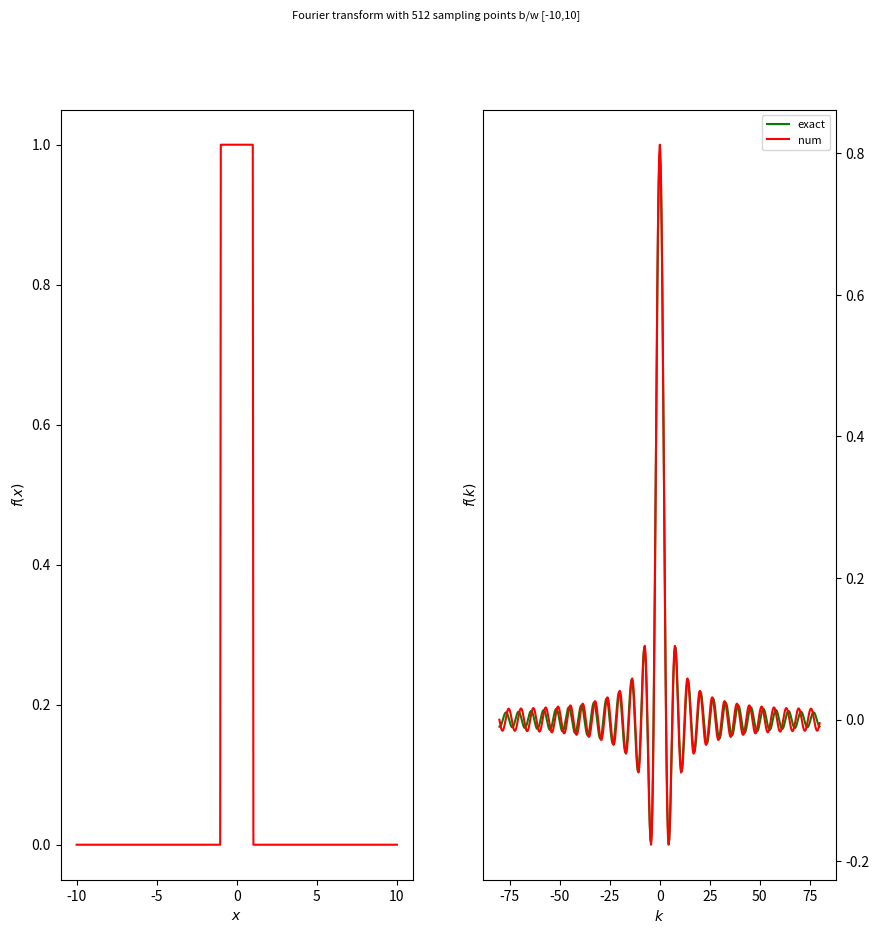

The matplotlib source for this figure:
import numpy as np
import matplotlib.pyplot as plt

def fx(x):
	if -1<x<1:
		return 1
	else:
		return 0
def fk(k):
	if k!=0:
		return np.sqrt(2/np.pi)*np.sin(k)/k
	else:
		return np.sqrt(2/np.pi)
	
numpts=512 # no. of sampling points 
xmin,xmax=np.array([-10,10]) # interval in x-space
dx=(xmax-xmin)/(numpts-1) # sampling rate

xarr=np.zeros(numpts)
yarr=np.zeros(numpts)

for i in range (0,numpts):
	xarr[i]=xmin+i*dx
	yarr[i]=fx(xarr[i])
yfft=np.fft.fft(yarr,norm='ortho')
freq=np.fft.fftfreq(numpts,dx)
freq=2*np.pi*freq
factor=np.exp(-1j*freq*xmin)
yfft*=dx*np.sqrt(numpts/(2*np.pi))*factor
fk_exact=np.zeros(numpts)
for i in range(numpts):
	fk_exact[i]=fk(freq[i])

idx=np.argsort(freq)

fig=plt.figure(figsize=(10,10))
ax1=fig.add_subplot(121)
ax2=fig.add_subplot(122)
ax1.plot(xarr,yarr,'r')
ax1.set_xlabel('$x$')
ax1.set_ylabel('$f(x)$')
ax2.plot(freq[idx],fk_exact[idx],'g',label='exact')
ax2.plot(freq[idx],yfft[idx].real,'r',label='num')
ax2.set_xlabel('$k$')
ax2.set_ylabel('$f(k)$')
ax2.legend(fontsize=8)
ax2.yaxis.tick_right()
plt.suptitle('Fourier transform with 512 sampling points b/w [-10,10]',fontsize=8)
plt.savefig('q#10-1.png',dpi=500)
plt.show()
